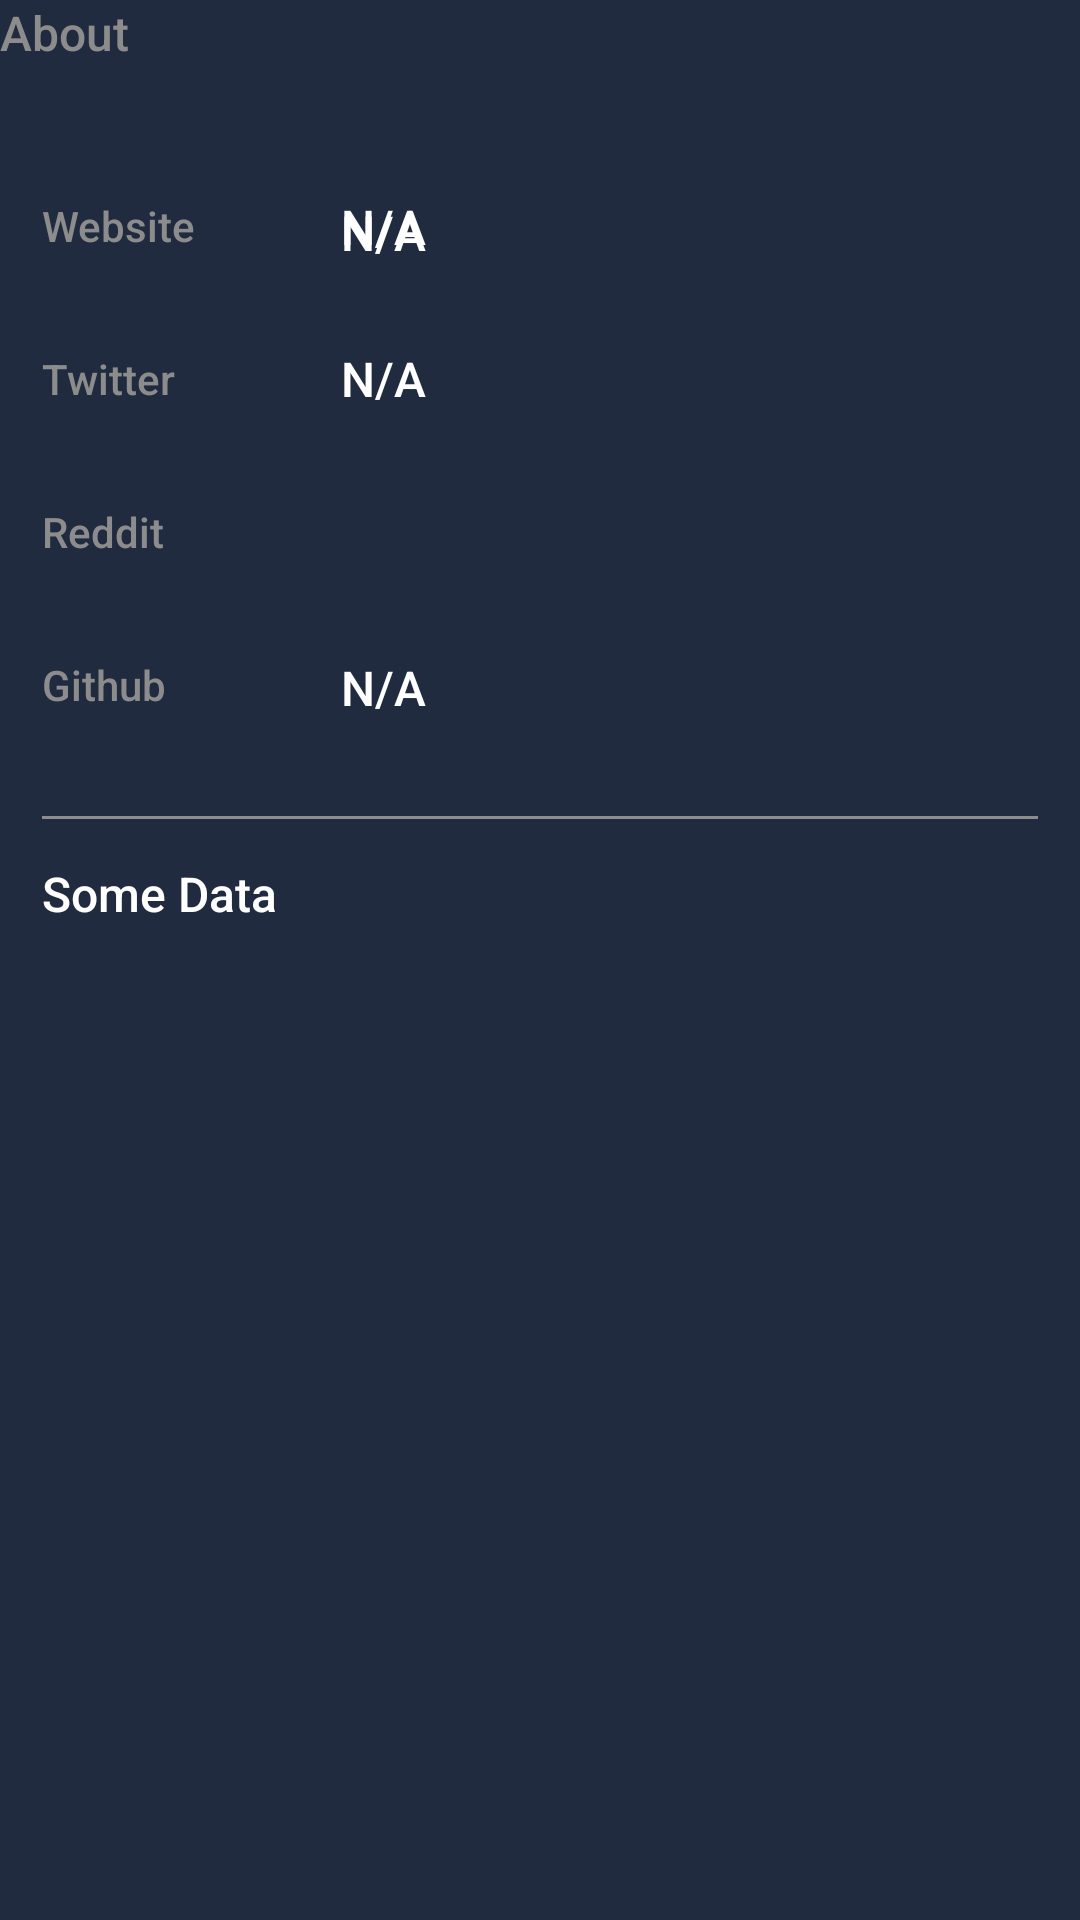

Android layout source for this screen:
<!-- AndroidManifest.xml: application theme Theme.CryptoApp -->
<!-- res/layout/module_about.xml -->
<?xml version="1.0" encoding="utf-8"?>
<LinearLayout xmlns:android="http://schemas.android.com/apk/res/android"
    xmlns:app="http://schemas.android.com/apk/res-auto"
    android:layout_width="match_parent"
    android:layout_height="wrap_content"
    android:layout_marginStart="14dp"
    android:layout_marginTop="16dp"
    android:layout_marginEnd="14dp"
    android:orientation="vertical">

    <TextView
        style="@style/CoinBitText.Body1Alternate"
        android:layout_width="wrap_content"
        android:layout_height="wrap_content"
        android:text="About" />

    <androidx.constraintlayout.widget.ConstraintLayout
        android:layout_width="match_parent"
        android:layout_height="match_parent"
        android:layout_marginTop="14dp"
        android:background="@drawable/background_rounded_all"
        android:padding="14dp">

        <androidx.constraintlayout.widget.Guideline
            android:id="@+id/guideline"
            android:layout_width="wrap_content"
            android:layout_height="wrap_content"
            android:orientation="vertical"
            app:layout_constraintGuide_percent="0.3" />

        <TextView
            android:id="@+id/tvOpenLabel"
            style="@style/CoinBitText.TitleAlternate"
            android:layout_width="wrap_content"
            android:layout_height="wrap_content"
            android:paddingTop="16dp"
            android:paddingBottom="16dp"
            android:text="Website"
            app:layout_constraintStart_toStartOf="parent"
            app:layout_constraintTop_toTopOf="parent" />

        <TextView
            android:id="@+id/tvTodaysHighLabel"
            style="@style/CoinBitText.TitleAlternate"
            android:layout_width="wrap_content"
            android:layout_height="wrap_content"
            android:paddingTop="16dp"
            android:paddingBottom="16dp"
            android:text="Twitter"
            app:layout_constraintStart_toStartOf="parent"
            app:layout_constraintTop_toBottomOf="@id/tvOpenLabel" />

        <TextView
            android:id="@+id/tvTodayLowLabel"
            style="@style/CoinBitText.TitleAlternate"
            android:layout_width="wrap_content"
            android:layout_height="wrap_content"
            android:paddingTop="16dp"
            android:paddingBottom="16dp"
            android:text="Reddit"
            app:layout_constraintStart_toStartOf="parent"
            app:layout_constraintTop_toBottomOf="@id/tvTodaysHighLabel" />

        <TextView
            android:id="@+id/tvChangeTodayLabel"
            style="@style/CoinBitText.TitleAlternate"
            android:layout_width="wrap_content"
            android:layout_height="wrap_content"
            android:paddingTop="16dp"
            android:paddingBottom="16dp"
            android:text="Github"
            app:layout_constraintStart_toStartOf="parent"
            app:layout_constraintTop_toBottomOf="@id/tvTodayLowLabel" />

        <TextView
            android:id="@+id/txt_website"
            style="@style/CoinBitText.Body1"
            android:layout_width="0dp"
            android:layout_height="wrap_content"
            android:background="?attr/selectableItemBackground"
            android:clickable="true"
            android:focusable="true"
            android:maxLines="1"
            android:paddingTop="16dp"
            android:paddingBottom="16dp"
            android:text="N/A"
            app:layout_constraintBottom_toBottomOf="@+id/tvOpenLabel"
            app:layout_constraintEnd_toEndOf="parent"
            app:layout_constraintStart_toStartOf="@+id/guideline"
            app:layout_constraintTop_toTopOf="@+id/tvOpenLabel" />

        <TextView
            android:id="@+id/txt_twitter"
            style="@style/CoinBitText.Body1"
            android:layout_width="0dp"
            android:layout_height="wrap_content"
            android:background="?attr/selectableItemBackground"
            android:clickable="true"
            android:focusable="true"
            android:maxLines="1"
            android:paddingTop="16dp"
            android:paddingBottom="16dp"
            android:text="N/A"
            app:layout_constraintBottom_toBottomOf="@+id/tvTodaysHighLabel"
            app:layout_constraintEnd_toEndOf="parent"
            app:layout_constraintStart_toStartOf="@+id/guideline"
            app:layout_constraintTop_toTopOf="@+id/tvTodaysHighLabel" />

        <TextView
            android:id="@+id/txt_reddit"
            style="@style/CoinBitText.Body1"
            android:layout_width="0dp"
            android:layout_height="match_parent"
            android:layout_marginTop="1dp"
            android:background="?attr/selectableItemBackground"
            android:clickable="true"
            android:focusable="true"
            android:maxLines="1"
            android:paddingTop="16dp"
            android:paddingBottom="16dp"
            android:text="N/A"
            app:layout_constraintBottom_toBottomOf="@+id/tvTodayLowLabel"
            app:layout_constraintEnd_toEndOf="parent"
            app:layout_constraintStart_toStartOf="@+id/guideline"
            app:layout_constraintTop_toTopOf="@+id/tvTodayLowLabel" />

        <TextView
            android:id="@+id/txt_github"
            style="@style/CoinBitText.Body1"
            android:layout_width="0dp"
            android:layout_height="wrap_content"
            android:layout_marginTop="2dp"
            android:background="?attr/selectableItemBackground"
            android:clickable="true"
            android:focusable="true"
            android:maxLines="1"
            android:paddingTop="16dp"
            android:paddingBottom="16dp"
            android:text="N/A"
            app:layout_constraintBottom_toBottomOf="@+id/tvChangeTodayLabel"
            app:layout_constraintEnd_toEndOf="parent"
            app:layout_constraintHorizontal_bias="0.0"
            app:layout_constraintStart_toStartOf="@+id/guideline"
            app:layout_constraintTop_toTopOf="@+id/tvChangeTodayLabel" />

        <View
            android:id="@+id/view1"
            android:layout_width="match_parent"
            android:layout_height="1dp"
            android:layout_marginTop="16dp"
            android:background="@color/secondaryTextColor"
            app:layout_constraintEnd_toEndOf="parent"
            app:layout_constraintStart_toStartOf="parent"
            app:layout_constraintTop_toBottomOf="@id/txt_github" />

        <TextView
            android:id="@+id/txt_about_coin"
            style="@style/CoinBitText.Body1"
            android:layout_width="wrap_content"
            android:layout_height="wrap_content"
            android:layout_marginTop="14dp"
            android:ellipsize="end"
            android:maxLines="7"
            android:text="Some Data"
            app:layout_constraintStart_toStartOf="parent"
            app:layout_constraintTop_toBottomOf="@+id/view1" />

    </androidx.constraintlayout.widget.ConstraintLayout>

</LinearLayout>
<!-- resources referenced by this layout -->
<resources>
  <color name="secondaryTextColor">#8c8c8c</color>
  <style name="CoinBitText.Body1" parent="CoinBitText">
          <item name="android:textColor">@color/primaryTextColor</item>
          <item name="android:textSize">16sp</item>
      </style>
  <style name="CoinBitText.Body1Alternate" parent="CoinBitText">
          <item name="android:textColor">@color/secondaryTextColor</item>
          <item name="android:textSize">16sp</item>
      </style>
  <style name="CoinBitText.TitleAlternate" parent="CoinBitText">
          <item name="android:textColor">@color/secondaryTextColor</item>
          <item name="android:textSize">14sp</item>
      </style>
  <style name="Theme.CryptoApp" parent="Base.Theme.CryptoApp" />
  <style name="CoinBitText" parent="Base.TextAppearance.AppCompat.Caption">
          <item name="android:lineSpacingExtra">4sp</item>
      </style>
  <color name="primaryTextColor">#ffffff</color>
  <style name="Base.Theme.CryptoApp" parent="Theme.Material3.DayNight.NoActionBar">
          
          
          <item name="colorPrimary">@color/black</item>
          <item name="colorPrimaryVariant">@color/colorPrimaryDark</item>
          <item name="colorOnPrimary">@color/primaryTextColor</item>
          
          <item name="colorSecondary">@color/colorAccent</item>
          <item name="colorOnSecondary">@color/primaryTextColor</item>
          
          <item name="android:statusBarColor" tools:targetApi="l">?attr/colorPrimaryVariant</item>
          
          <item name="android:windowBackground">@color/backgroundColor</item>
          <item name="fontFamily">sans-serif-medium</item>
      </style>
  <color name="black">#FF000000</color>
  <color name="colorPrimaryDark">#212b40</color>
  <color name="colorAccent">#148bee</color>
  <color name="backgroundColor">#212b40</color>
</resources>
